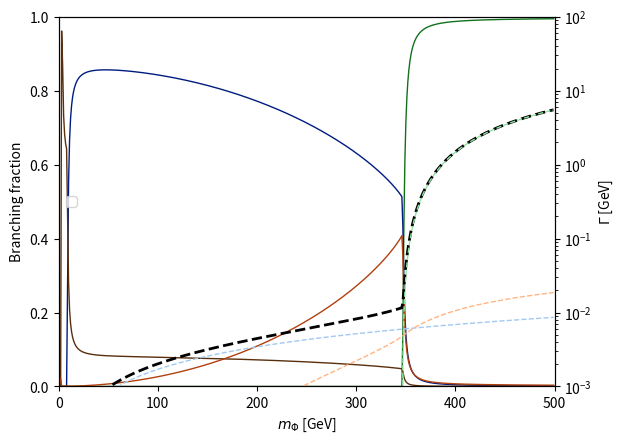

Reproduce this figure in Python. (Note: this script raises an exception after producing the figure.)
import os
import sys
import math
import cmath
import numpy as np
import matplotlib.pyplot as plt
import seaborn as sns
darks = sns.color_palette("dark")
pastels = sns.color_palette("pastel")

# Constants
# - Masses
masses = {
	"u":2.3e-3,
	"d":4.8e-3,
	"s":95e-3,
	"c":1.275,
	"b":4.18,
	"t":173.2,
	"e":0.511e-3,
	"mu":0.1066e-3,
	"tau":1.777
}
hvev = 246.
alpha_s = 0.118

# - Yukawa couplings
y = {}
for f in masses.keys():
	y[f] = masses[f] / hvev

fermions = ["u", "d", "s", "c", "b", "t", "e", "mu", "tau"]
quarks = ["u", "d", "s", "c", "b", "t"]

# - Width formulas
# -- Width to SM fermions
def partial_width(f, mphi, gqphi, phi_type):
	if masses[f] > mphi / 2.:
		return 0.
	else:
		if f in quarks:
			nc = 3.
		else:
			nc = 1.
		if phi_type == "scalar":
			exponent = 1.5
		elif phi_type == "pseudoscalar":
			exponent = 0.5
		return nc * y[f]**2 * gqphi**2 * mphi / (16 * math.pi) * (1. - (2. * masses[f] / mphi)**2)**exponent

def chi_width(mphi, mchi, gchi, phi_type):
	if mchi > mphi / 2.:
		return 0.
	else:
		return gchi**2 * mphi / (8. * math.pi) * (1. - (2. * mchi / mphi)**2)

def form_factor(tau, phi_type):
	if phi_type == "scalar":
		if tau == 1.:
			# Return lim(tau --> 1.)
			return 1.
		else:
			return tau * (1. + (1. - tau) * cmath.atan(1. / cmath.sqrt(tau - 1.))**2)
	elif phi_type == "pseudoscalar":
		if tau == 1.:
			return (math.pi/2.)**2
		else:
			return tau * cmath.atan(1. / cmath.sqrt(tau - 1.))**2

def gg_width(mphi, gqphi, phi_type):
	return alpha_s**2 * y["t"]**2 * gqphi**2 * mphi**3 / (32 * math.pi**3 * hvev**2) * abs(form_factor(4*masses["t"]**2/mphi**2, phi_type))**2

def total_width(mphi, gqphi, mchi, gchi, phi_type):
	total_width = 0.
	for f in fermions:
		total_width += partial_width(f, mphi, gqphi, phi_type)
	total_width += chi_width(mphi, mchi, gchi, phi_type)
	total_width += gg_width(mphi, gqphi, phi_type)
	return total_width

def branching_fraction(f, mphi, gqphi, mchi, gchi, phi_type):
	return partial_width(f, mphi, gqphi, phi_type) / total_width(mphi, gqphi, mchi, gchi, phi_type)

def branching_fraction_gg(mphi, gqphi, mchi, gchi, phi_type):
	return gg_width(mphi, gqphi, phi_type) / total_width(mphi, gqphi, mchi, gchi, phi_type)

def plot(gqphi, phi_type, mass_range=[1., 500.], mchi=1.e10, gchi=0.):
	mphis = np.arange(mass_range[0], mass_range[1], 1.)
	width_gg = np.array([gg_width(mphi, gqphi, phi_type) for mphi in mphis])
	width_tt = np.array([partial_width("t", mphi, gqphi, phi_type) for mphi in mphis])
	width_bb = np.array([partial_width("b", mphi, gqphi, phi_type) for mphi in mphis])
	width_cc = np.array([partial_width("c", mphi, gqphi, phi_type) for mphi in mphis])
	width_total = np.array([total_width(mphi, gqphi, mchi, gchi, phi_type) for mphi in mphis])

	br_gg = np.array([branching_fraction_gg(mphi, gqphi, mchi, gchi, phi_type) for mphi in mphis])
	br_tt = np.array([branching_fraction("t", mphi, gqphi, mchi, gchi, phi_type) for mphi in mphis])
	br_bb = np.array([branching_fraction("b", mphi, gqphi, mchi, gchi, phi_type) for mphi in mphis])
	br_cc = np.array([branching_fraction("c", mphi, gqphi, mchi, gchi, phi_type) for mphi in mphis])

	fig, ax1 = plt.subplots()
	if phi_type == "scalar":
		ax1.set_xlabel(r"$m_{\Phi}$ [GeV]")
	elif phi_type == "pseudoscalar":
		ax1.set_xlabel(r"$m_{A}$ [GeV]")


	ax1.set_yscale("linear")
	ax1.set_ylim(0., 1.)
	ax1.set_ylabel("Branching fraction")
	ax1.plot(mphis, br_tt, color=darks[2], linewidth=1.0, linestyle="-")
	ax1.plot(mphis, br_bb, color=darks[0], linewidth=1.0, linestyle="-")
	ax1.plot(mphis, br_cc, color=darks[5], linewidth=1.0, linestyle="-")
	ax1.plot(mphis, br_gg, color=darks[1], linewidth=1.0, linestyle="-")
	ax1.legend(loc="center left")

	ax2 = ax1.twinx()
	ax2.set_ylabel(r"$\Gamma$ [GeV]")
	ax2.set_yscale("log")
	ax2.set_xlim(0., 500.)
	ax2.set_ylim(0.001, 100.)
	ax2.plot(mphis, width_total, color="black", linewidth=2.0, linestyle="--", label="Total")
	ax2.plot(mphis, width_tt, color=pastels[2], linewidth=1.0, linestyle="--", label=r"$t\bar{t}$")
	ax2.plot(mphis, width_bb, color=pastels[0], linewidth=1.0, linestyle="--", label=r"$b\bar{b}$")
	ax2.plot(mphis, width_cc, color=pastels[5], linewidth=1.0, linestyle="--", label=r"$c\bar{c}$")
	ax2.plot(mphis, width_gg, color=pastels[1], linewidth=1.0, linestyle="--", label=r"$gg$")

	#plt.show()
	plt.savefig(os.path.expandvars("$HOME/DAZSLE/data/Signal/figures/brs_{}.png".format(phi_type)))


if __name__ == "__main__":
	#for i in xrange(1, 100):
	#	tau = 2. / 100. * i
	#	print "form_factor({}) = {}".format(tau, form_factor(tau, "scalar"))
	#print branching_fraction("b", 300., 1., 1.e10, 0., "scalar")

	plot(1., "scalar")
	plot(1., "pseudoscalar")